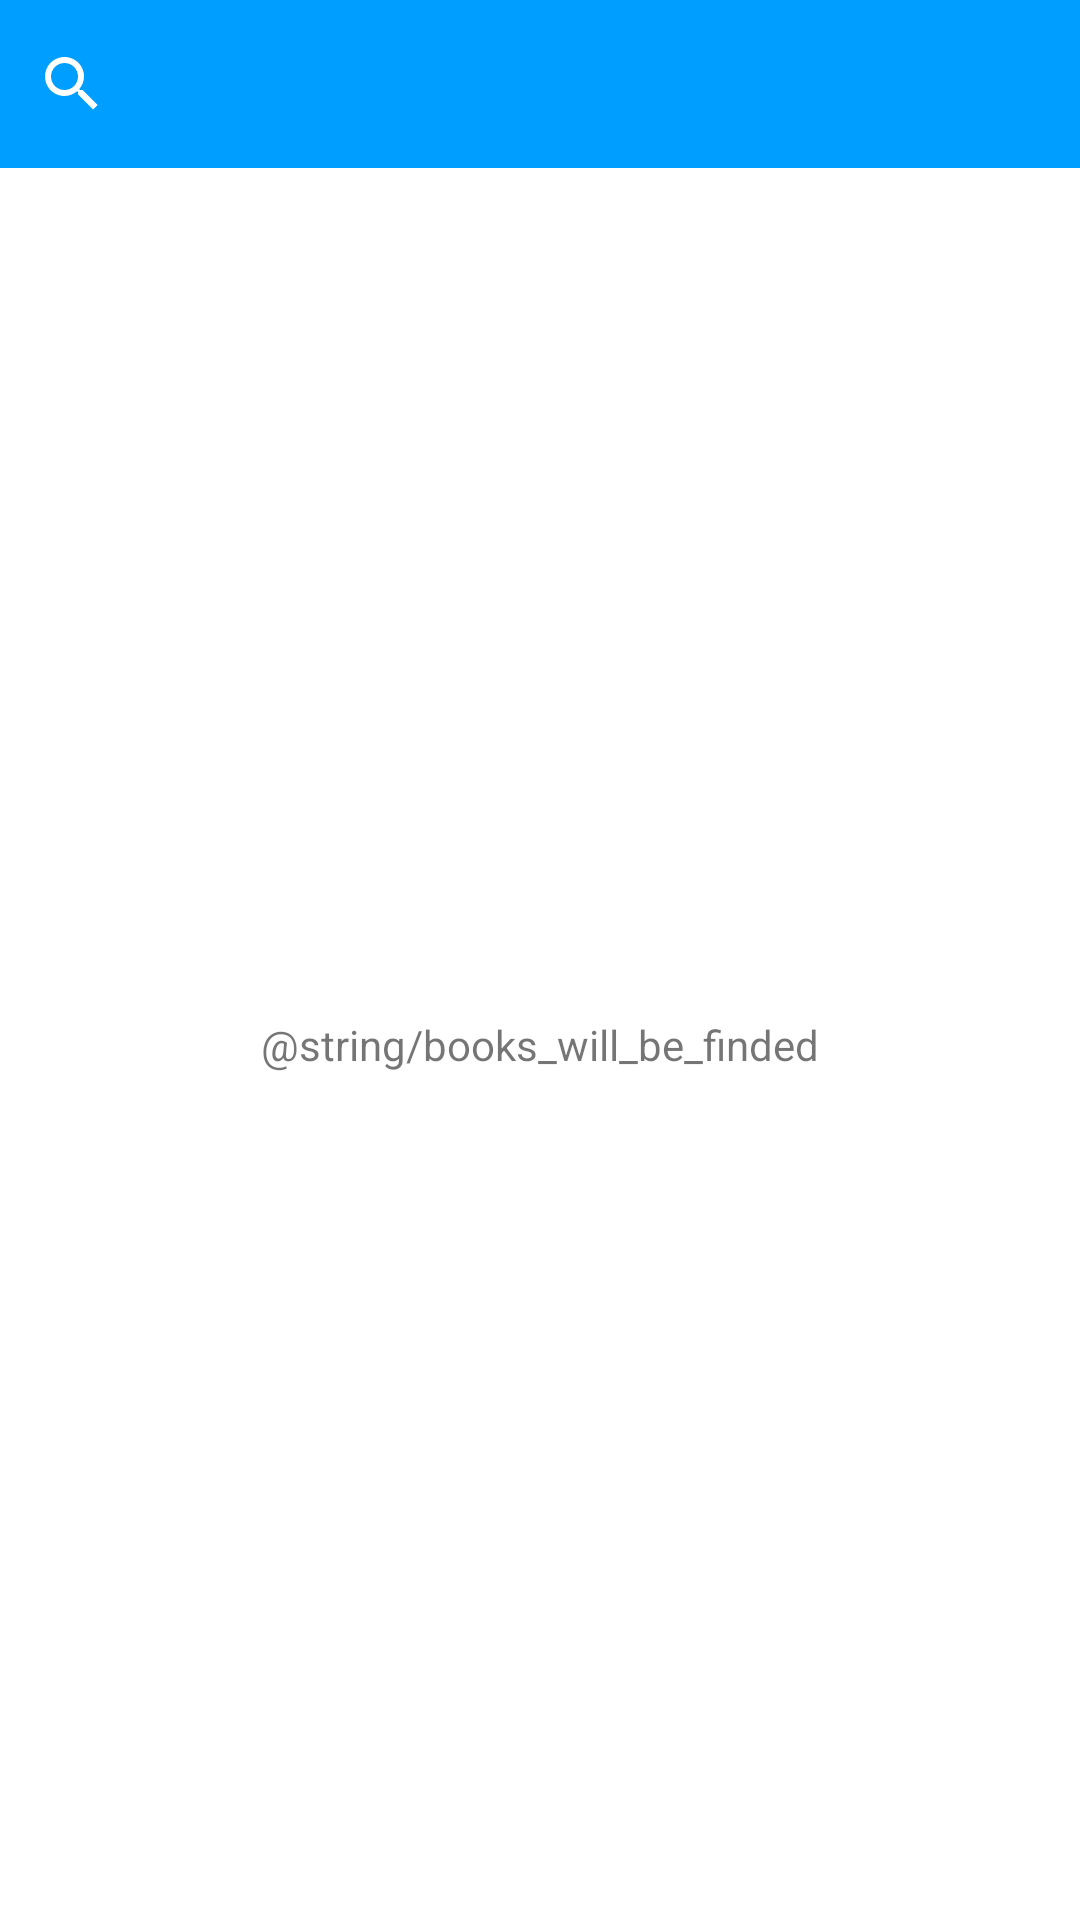

Layout XML and referenced resources for this Android screen:
<!-- AndroidManifest.xml: application theme Theme.LiveTypingApp -->
<!-- res/layout/f_books.xml -->
<?xml version="1.0" encoding="utf-8"?>
<androidx.constraintlayout.widget.ConstraintLayout xmlns:android="http://schemas.android.com/apk/res/android"
    xmlns:app="http://schemas.android.com/apk/res-auto"
    xmlns:tools="http://schemas.android.com/tools"
    android:id="@+id/frameLayout"
    android:layout_width="match_parent"
    android:layout_height="match_parent"
    tools:context=".ui.books.FragmentBooks">

    <androidx.appcompat.widget.Toolbar
        android:id="@+id/toolbar"
        android:layout_width="0dp"
        android:layout_height="wrap_content"
        android:background="?attr/colorPrimary"
        android:minHeight="?attr/actionBarSize"
        android:theme="?attr/actionBarTheme"
        app:layout_constraintEnd_toEndOf="parent"
        app:layout_constraintStart_toStartOf="parent"
        app:layout_constraintTop_toTopOf="parent" />

    <TextView
        android:id="@+id/textViewEmpty"
        android:layout_width="wrap_content"
        android:layout_height="wrap_content"
        android:text="@string/books_will_be_finded"
        android:textSize="@dimen/low_font_size"
        android:visibility="visible"
        app:layout_constraintBottom_toBottomOf="parent"
        app:layout_constraintEnd_toEndOf="parent"
        app:layout_constraintStart_toStartOf="parent"
        app:layout_constraintTop_toBottomOf="@+id/toolbar" />

    <androidx.recyclerview.widget.RecyclerView
        android:id="@+id/rv_books"
        android:layout_width="0dp"
        android:layout_height="0dp"
        app:layout_constraintBottom_toBottomOf="parent"
        app:layout_constraintEnd_toEndOf="parent"
        app:layout_constraintStart_toStartOf="parent"
        app:layout_constraintTop_toBottomOf="@+id/toolbar">

    </androidx.recyclerview.widget.RecyclerView>

    <SearchView
        android:id="@+id/sv_books"
        android:layout_width="0dp"
        android:layout_height="0dp"
        android:layout_marginTop="8dp"
        android:layout_marginBottom="8dp"
        android:showDividers="end"
        style="@style/SearchViewStyle"
        android:theme="@style/SearchViewStyle"
        app:layout_constraintBottom_toBottomOf="@+id/toolbar"
        app:layout_constraintEnd_toEndOf="parent"
        app:layout_constraintStart_toStartOf="@+id/toolbar"
        app:layout_constraintTop_toTopOf="@+id/toolbar"
        app:showAsAction="ifRoom" />

    <ProgressBar
        android:id="@+id/progressBar"
        style="?android:attr/progressBarStyle"
        android:layout_width="wrap_content"
        android:layout_height="wrap_content"
        android:visibility="gone"
        app:layout_constraintBottom_toBottomOf="parent"
        app:layout_constraintEnd_toEndOf="parent"
        app:layout_constraintStart_toStartOf="parent"
        app:layout_constraintTop_toTopOf="@+id/toolbar" />

</androidx.constraintlayout.widget.ConstraintLayout>
<!-- resources referenced by this layout -->
<resources>
  <style name="SearchViewStyle" parent="Widget.AppCompat.SearchView">
          //text color
          <item name="android:editTextColor">@color/white</item>
          //icon color
          <item name="android:tint">@color/white</item>
          //cursor color
          <item name="colorAccent">@color/white</item>
          //query search icon color
          <item name="colorControlNormal">@color/white</item>
      </style>
  <style name="Theme.LiveTypingApp" parent="Theme.MaterialComponents.DayNight.NoActionBar">
          
          <item name="colorPrimary">@color/purple_500</item>
          <item name="colorPrimaryVariant">@color/purple_700</item>
          <item name="colorOnPrimary">@color/white</item>
          
          <item name="colorSecondary">@color/teal_200</item>
          <item name="colorSecondaryVariant">@color/teal_700</item>
          <item name="colorOnSecondary">@color/black</item>
          
          <item name="android:statusBarColor" tools:targetApi="l">?attr/colorPrimaryVariant</item>
          
      </style>
  <color name="white">#FFFFFFFF</color>
  <color name="purple_500">#009EFF</color>
  <color name="purple_700">#0069AA</color>
  <color name="teal_200">#FF03DAC5</color>
  <color name="teal_700">#FF018786</color>
  <color name="black">#FF000000</color>
</resources>
